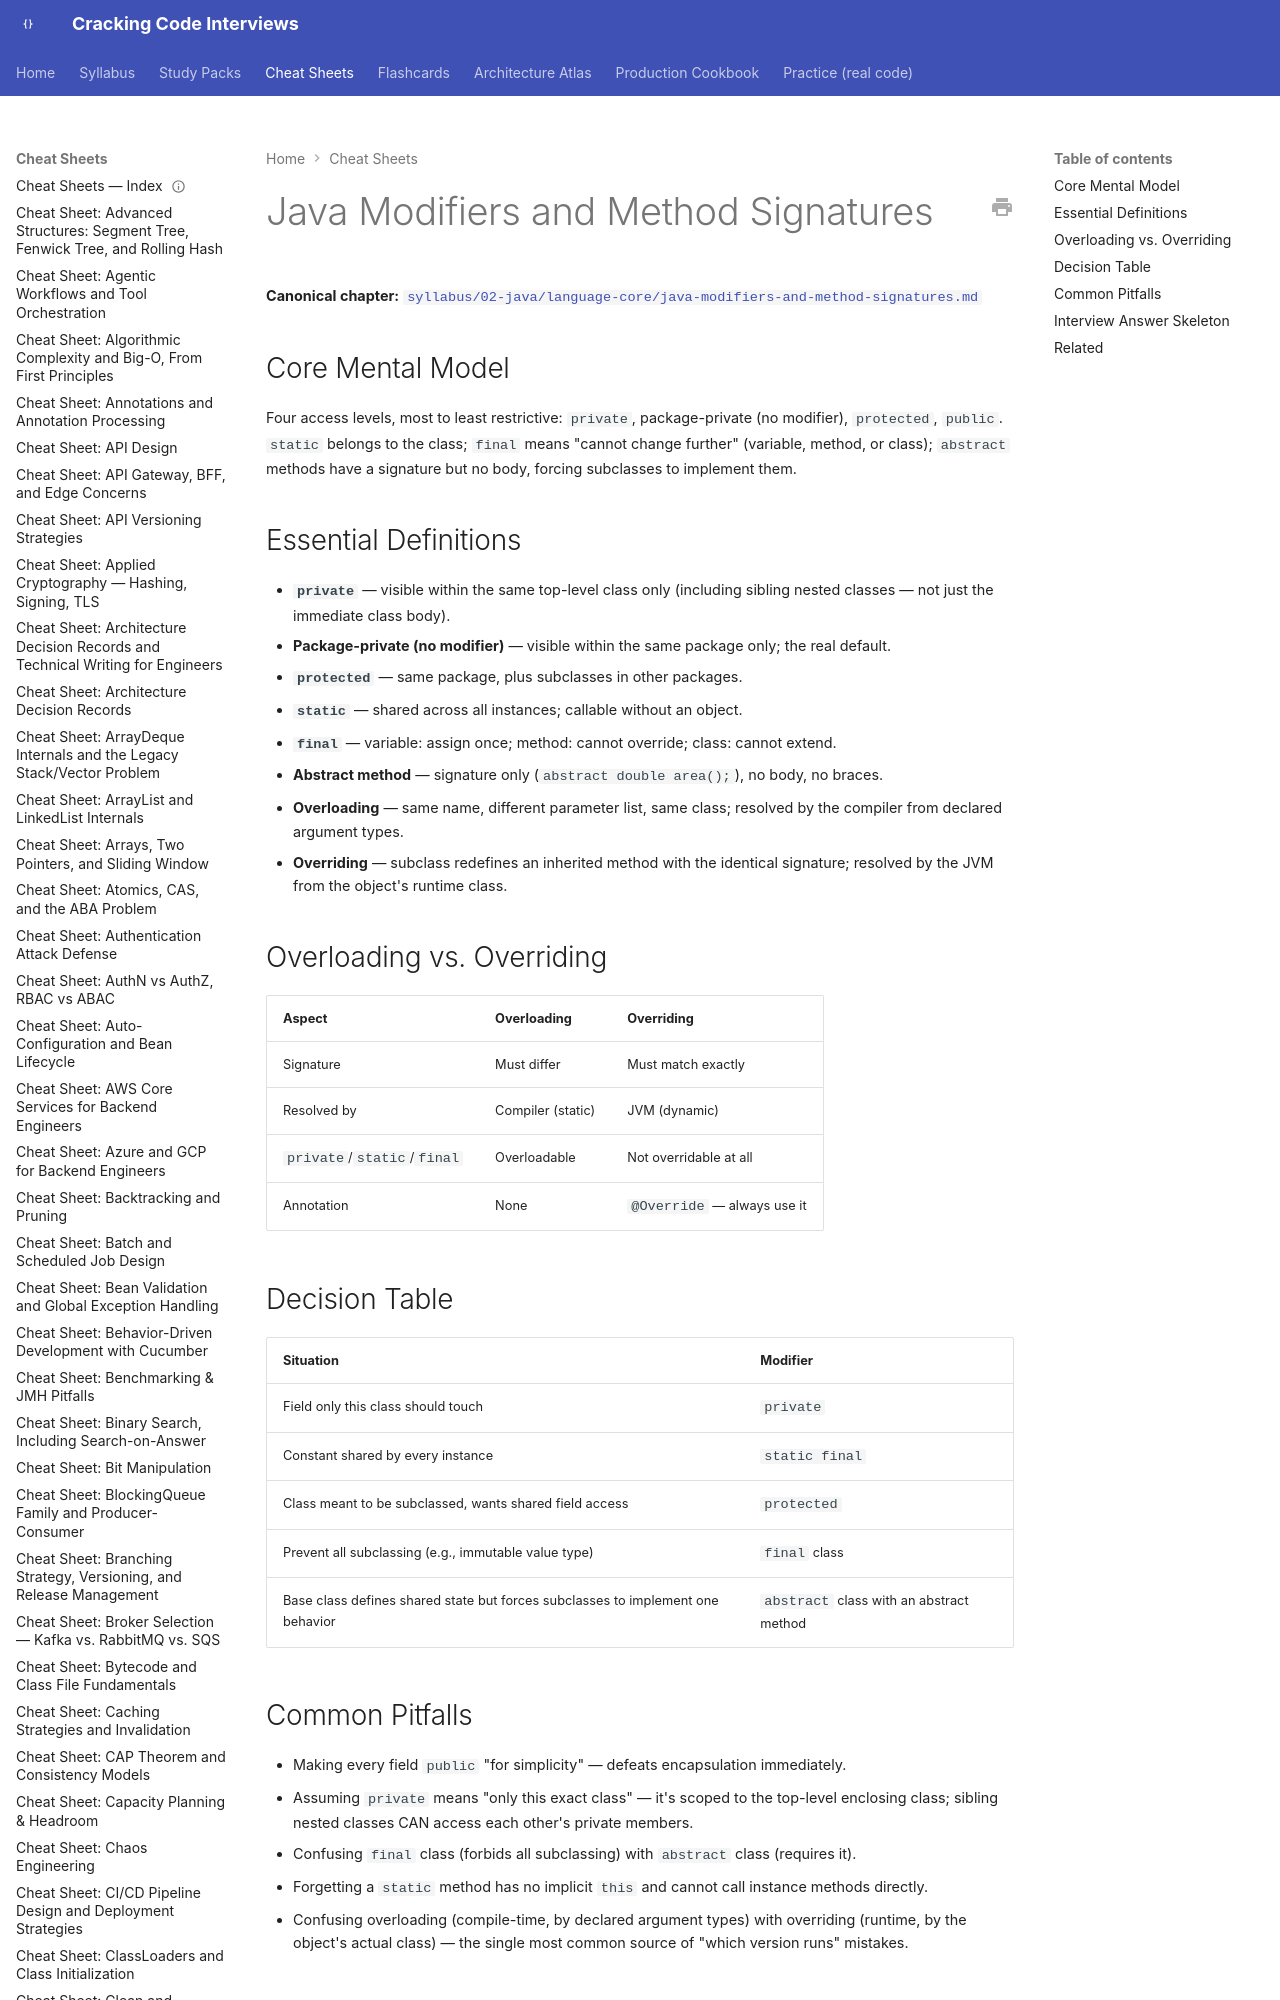

repository: JuanMelendres/cracking-code-interviews · page: cheat-sheets/java-modifiers-and-method-signatures/index.html · generator: mkdocs

---
title: "Cheat Sheet: Java Modifiers and Method Signatures"
slug: java-modifiers-and-method-signatures
document_type: cheat-sheet
domain: 02-java
topic_id: T-2210
canonical: ../syllabus/02-java/language-core/java-modifiers-and-method-signatures.md
last_updated: 2026-09-14
---

# Java Modifiers and Method Signatures

**Canonical chapter:** [`syllabus/02-java/language-core/java-modifiers-and-method-signatures.md`](../syllabus/02-java/language-core/java-modifiers-and-method-signatures.md)
